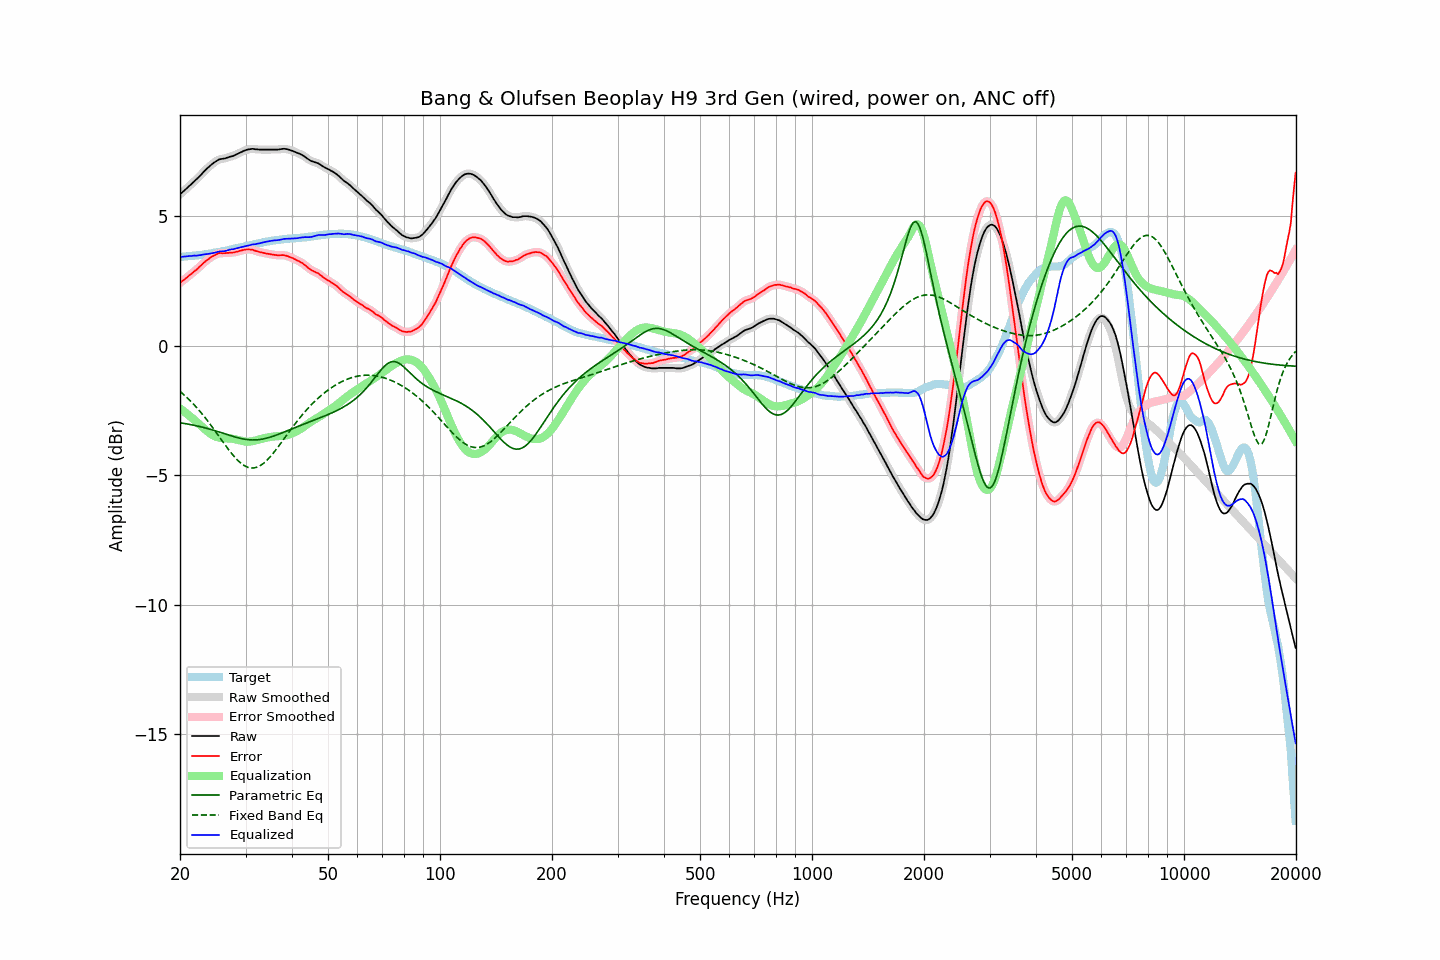

The data file committed next to this chart (first rows):
frequency, raw, error, smoothed, error_smoothed, equalization, parametric_eq, fixed_band_eq, equalized_raw, equalized_smoothed, target
20.00, 5.84, 2.42, 5.84, 2.42, -2.42, -2.98, -1.77, 3.42, 3.42, 3.42
20.20, 5.90, 2.48, 5.90, 2.47, -2.47, -2.99, -1.82, 3.43, 3.43, 3.42
20.40, 5.95, 2.52, 5.95, 2.52, -2.52, -3.00, -1.87, 3.43, 3.43, 3.43
20.61, 6.01, 2.57, 6.01, 2.57, -2.57, -3.01, -1.93, 3.44, 3.44, 3.44
20.81, 6.06, 2.62, 6.06, 2.62, -2.62, -3.02, -1.99, 3.44, 3.45, 3.44
21.02, 6.12, 2.67, 6.12, 2.67, -2.67, -3.03, -2.05, 3.45, 3.45, 3.45
21.23, 6.18, 2.73, 6.18, 2.72, -2.72, -3.04, -2.11, 3.46, 3.46, 3.45
21.44, 6.23, 2.77, 6.23, 2.77, -2.77, -3.05, -2.17, 3.46, 3.47, 3.46
21.66, 6.29, 2.82, 6.29, 2.82, -2.82, -3.07, -2.23, 3.47, 3.47, 3.47
21.87, 6.35, 2.88, 6.34, 2.87, -2.87, -3.08, -2.30, 3.48, 3.47, 3.47
22.09, 6.40, 2.92, 6.40, 2.92, -2.93, -3.09, -2.37, 3.47, 3.48, 3.48
22.31, 6.46, 2.97, 6.46, 2.98, -2.98, -3.11, -2.44, 3.48, 3.48, 3.49
22.54, 6.53, 3.04, 6.52, 3.03, -3.04, -3.12, -2.51, 3.49, 3.49, 3.49
22.76, 6.59, 3.09, 6.59, 3.09, -3.09, -3.14, -2.58, 3.50, 3.50, 3.50
22.99, 6.66, 3.15, 6.66, 3.15, -3.15, -3.15, -2.66, 3.51, 3.51, 3.51
23.22, 6.73, 3.21, 6.73, 3.21, -3.20, -3.17, -2.73, 3.52, 3.52, 3.52
23.45, 6.79, 3.26, 6.79, 3.26, -3.26, -3.18, -2.81, 3.53, 3.53, 3.53
23.69, 6.85, 3.31, 6.85, 3.31, -3.31, -3.20, -2.89, 3.54, 3.54, 3.54
23.92, 6.90, 3.35, 6.90, 3.36, -3.36, -3.22, -2.97, 3.54, 3.55, 3.55
24.16, 6.96, 3.40, 6.96, 3.40, -3.40, -3.23, -3.05, 3.56, 3.56, 3.56
24.40, 7.01, 3.44, 7.01, 3.44, -3.44, -3.25, -3.14, 3.57, 3.57, 3.57
24.65, 7.06, 3.47, 7.06, 3.48, -3.48, -3.27, -3.22, 3.58, 3.58, 3.59
24.89, 7.10, 3.50, 7.10, 3.51, -3.51, -3.29, -3.31, 3.59, 3.59, 3.60
25.14, 7.14, 3.54, 7.14, 3.54, -3.53, -3.31, -3.40, 3.61, 3.61, 3.60
25.39, 7.18, 3.57, 7.17, 3.56, -3.55, -3.33, -3.48, 3.63, 3.63, 3.61
25.65, 7.20, 3.58, 7.20, 3.57, -3.56, -3.35, -3.57, 3.64, 3.64, 3.62
25.91, 7.21, 3.57, 7.21, 3.57, -3.57, -3.37, -3.66, 3.64, 3.64, 3.64
26.16, 7.22, 3.57, 7.22, 3.57, -3.58, -3.39, -3.74, 3.64, 3.64, 3.65
26.43, 7.23, 3.57, 7.23, 3.57, -3.58, -3.41, -3.83, 3.65, 3.65, 3.66
26.69, 7.25, 3.58, 7.25, 3.58, -3.58, -3.43, -3.91, 3.67, 3.67, 3.67
26.96, 7.27, 3.58, 7.27, 3.58, -3.58, -3.45, -4.00, 3.69, 3.69, 3.69
27.23, 7.29, 3.59, 7.29, 3.59, -3.58, -3.47, -4.08, 3.70, 3.70, 3.70
27.50, 7.31, 3.59, 7.31, 3.59, -3.59, -3.49, -4.16, 3.72, 3.71, 3.72
27.77, 7.32, 3.59, 7.33, 3.60, -3.60, -3.50, -4.23, 3.72, 3.73, 3.73
28.05, 7.35, 3.60, 7.35, 3.61, -3.61, -3.52, -4.30, 3.74, 3.74, 3.75
28.33, 7.38, 3.62, 7.38, 3.62, -3.63, -3.54, -4.37, 3.75, 3.75, 3.75
28.62, 7.41, 3.64, 7.41, 3.64, -3.64, -3.56, -4.44, 3.77, 3.77, 3.77
28.90, 7.44, 3.66, 7.44, 3.65, -3.65, -3.57, -4.49, 3.78, 3.78, 3.78
29.19, 7.47, 3.67, 7.47, 3.67, -3.67, -3.59, -4.55, 3.80, 3.80, 3.80
29.48, 7.50, 3.69, 7.50, 3.69, -3.69, -3.60, -4.59, 3.81, 3.81, 3.81
29.78, 7.53, 3.70, 7.53, 3.70, -3.70, -3.61, -4.63, 3.83, 3.83, 3.83
30.08, 7.55, 3.71, 7.55, 3.71, -3.71, -3.62, -4.66, 3.84, 3.84, 3.84
30.38, 7.57, 3.71, 7.57, 3.71, -3.71, -3.63, -4.69, 3.86, 3.86, 3.86
30.68, 7.58, 3.71, 7.58, 3.71, -3.71, -3.63, -4.71, 3.87, 3.87, 3.87
30.99, 7.59, 3.70, 7.59, 3.71, -3.70, -3.64, -4.72, 3.89, 3.89, 3.88
31.30, 7.60, 3.71, 7.59, 3.70, -3.69, -3.64, -4.72, 3.91, 3.90, 3.89
31.61, 7.59, 3.68, 7.59, 3.68, -3.68, -3.64, -4.72, 3.91, 3.91, 3.91
31.93, 7.58, 3.66, 7.58, 3.66, -3.66, -3.64, -4.71, 3.92, 3.92, 3.92
32.24, 7.58, 3.64, 7.58, 3.64, -3.65, -3.64, -4.69, 3.93, 3.93, 3.94
32.57, 7.57, 3.62, 7.57, 3.62, -3.63, -3.63, -4.66, 3.94, 3.94, 3.95
32.89, 7.57, 3.60, 7.57, 3.61, -3.61, -3.62, -4.63, 3.96, 3.96, 3.97
33.22, 7.57, 3.60, 7.57, 3.59, -3.59, -3.61, -4.59, 3.98, 3.97, 3.97
33.55, 7.57, 3.58, 7.57, 3.58, -3.58, -3.60, -4.54, 3.99, 3.99, 3.99
33.89, 7.57, 3.57, 7.57, 3.57, -3.57, -3.59, -4.49, 4.00, 4.00, 4.00
34.23, 7.57, 3.55, 7.57, 3.55, -3.55, -3.57, -4.43, 4.02, 4.02, 4.02
34.57, 7.57, 3.54, 7.57, 3.54, -3.54, -3.55, -4.37, 4.03, 4.03, 4.03
34.92, 7.57, 3.54, 7.57, 3.53, -3.53, -3.54, -4.30, 4.04, 4.04, 4.03
35.27, 7.57, 3.52, 7.57, 3.52, -3.52, -3.52, -4.23, 4.05, 4.05, 4.05
35.62, 7.57, 3.51, 7.57, 3.51, -3.51, -3.50, -4.15, 4.06, 4.06, 4.06
35.97, 7.57, 3.50, 7.57, 3.50, -3.50, -3.47, -4.08, 4.06, 4.06, 4.07
... 635 more rows
